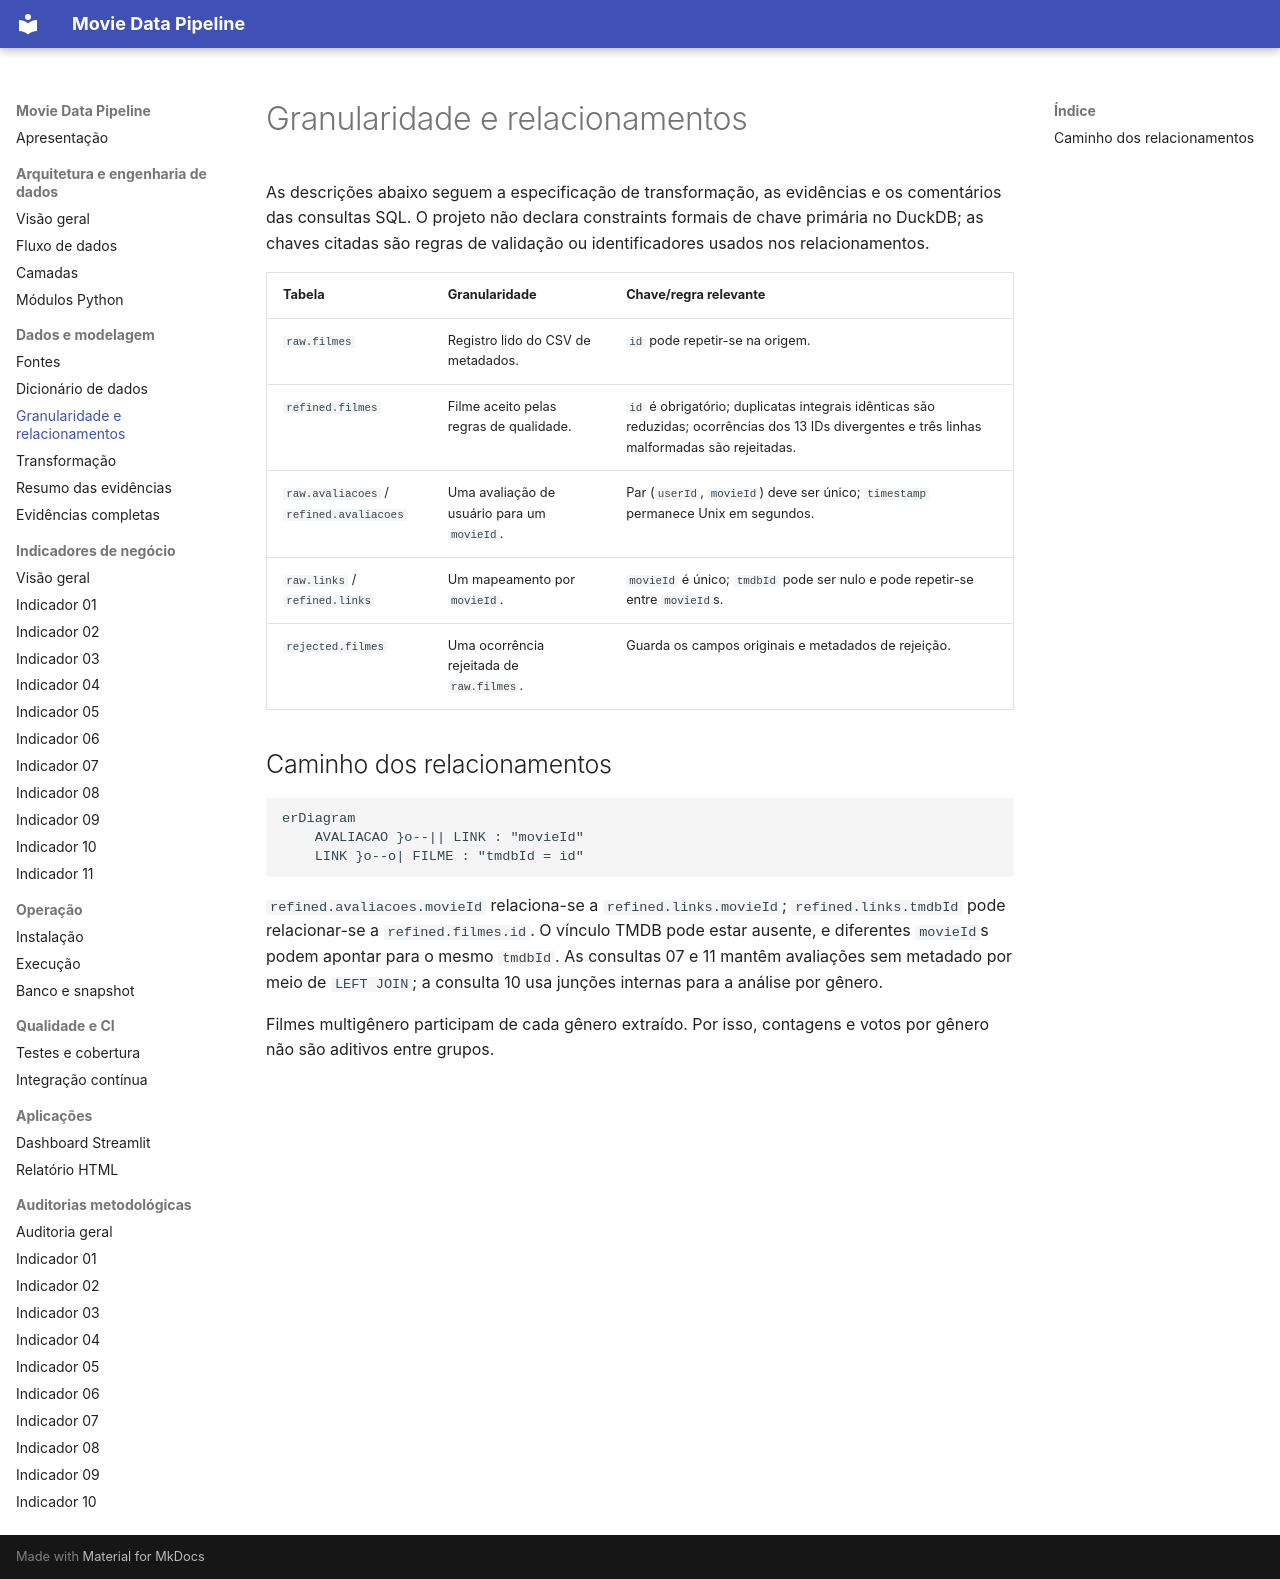

repository: robertrossi/movie-data-pipeline · page: dados/modelagem/index.html · generator: mkdocs

# Granularidade e relacionamentos

As descrições abaixo seguem a especificação de transformação, as evidências e os comentários das consultas SQL. O projeto não declara constraints formais de chave primária no DuckDB; as chaves citadas são regras de validação ou identificadores usados nos relacionamentos.

| Tabela | Granularidade | Chave/regra relevante |
|---|---|---|
| `raw.filmes` | Registro lido do CSV de metadados. | `id` pode repetir-se na origem. |
| `refined.filmes` | Filme aceito pelas regras de qualidade. | `id` é obrigatório; duplicatas integrais idênticas são reduzidas; ocorrências dos 13 IDs divergentes e três linhas malformadas são rejeitadas. |
| `raw.avaliacoes` / `refined.avaliacoes` | Uma avaliação de usuário para um `movieId`. | Par (`userId`, `movieId`) deve ser único; `timestamp` permanece Unix em segundos. |
| `raw.links` / `refined.links` | Um mapeamento por `movieId`. | `movieId` é único; `tmdbId` pode ser nulo e pode repetir-se entre `movieId`s. |
| `rejected.filmes` | Uma ocorrência rejeitada de `raw.filmes`. | Guarda os campos originais e metadados de rejeição. |

## Caminho dos relacionamentos

```mermaid
erDiagram
    AVALIACAO }o--|| LINK : "movieId"
    LINK }o--o| FILME : "tmdbId = id"
```

`refined.avaliacoes.movieId` relaciona-se a `refined.links.movieId`; `refined.links.tmdbId` pode relacionar-se a `refined.filmes.id`. O vínculo TMDB pode estar ausente, e diferentes `movieId`s podem apontar para o mesmo `tmdbId`. As consultas 07 e 11 mantêm avaliações sem metadado por meio de `LEFT JOIN`; a consulta 10 usa junções internas para a análise por gênero.

Filmes multigênero participam de cada gênero extraído. Por isso, contagens e votos por gênero não são aditivos entre grupos.
